Run: headless pygame with SDL's dummy video driver; simulated clock (each Clock.tick advances the game by its frame time, no real sleeping); random seed 0; keys injected as events and as key.get_pressed() state; no mouse input.
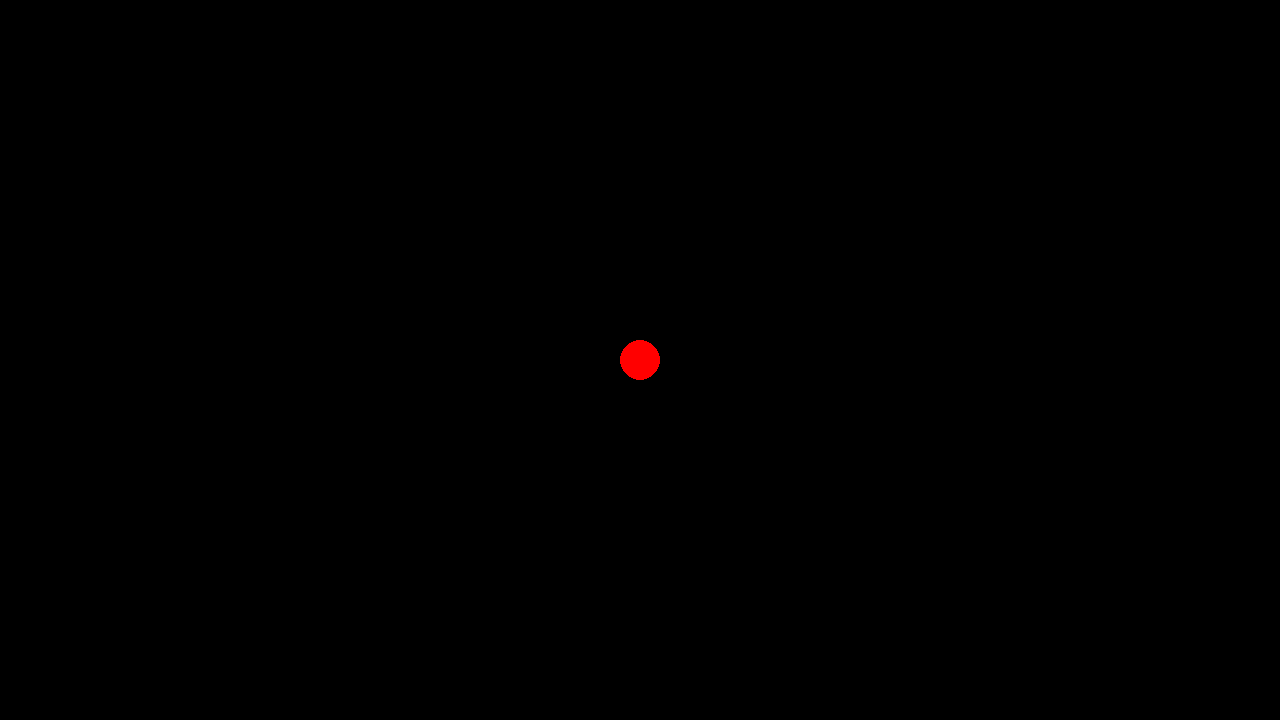
Frame 1 of 4 · flips 1–60 · no input
Frame 2 of 4 · flips 61–180 · tapped SPACE, RETURN · held RIGHT (→), D · screen unchanged from frame 1, image omitted
Frame 3 of 4 · flips 181–300 · held DOWN (↓), S · screen unchanged from frame 2, image omitted
Frame 4 of 4 · flips 301–420 · held LEFT (←), A, UP (↑), W · screen unchanged from frame 3, image omitted

The pygame program that drew these frames:

import pygame

DISPLAY_WIDTH =  1280
DISPLAY_HEIGHT = 720

screen = pygame.display.set_mode((DISPLAY_WIDTH, DISPLAY_HEIGHT))

while True:
    pygame.event.get
    if pygame.event == quit:
        pygame.quit
    pygame.draw.circle(screen, (255,0,0), center = (DISPLAY_WIDTH/2 ,DISPLAY_HEIGHT/2), radius = 20)
    pygame.display.update()
